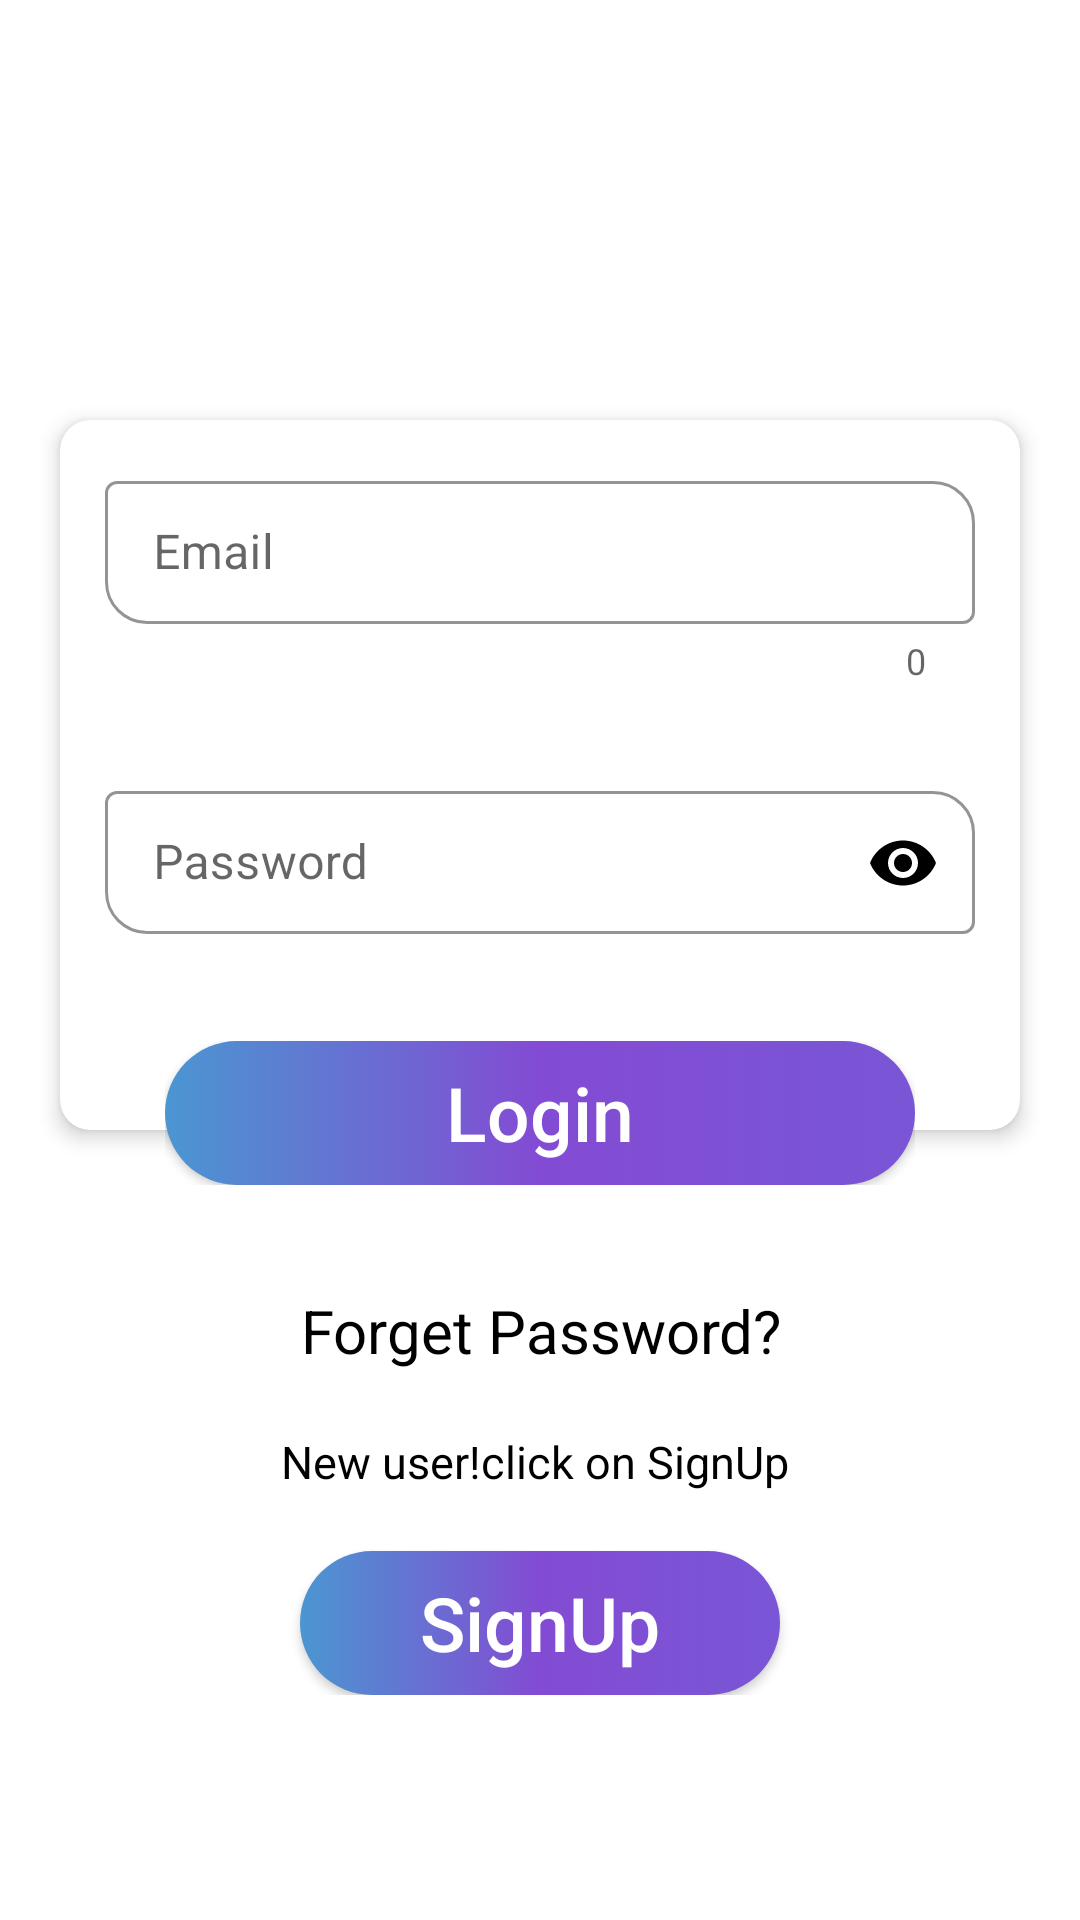

Produce the Android XML layout that renders to this screen, including the resource entries it uses.
<!-- AndroidManifest.xml: application theme Theme.Miniproj2 -->
<!-- res/layout/activity_user_login.xml -->
<?xml version="1.0" encoding="utf-8"?>
    <RelativeLayout
        xmlns:android="http://schemas.android.com/apk/res/android"
        xmlns:app="http://schemas.android.com/apk/res-auto"
        xmlns:tools="http://schemas.android.com/tools"
        android:layout_width="match_parent"
        android:layout_height="match_parent"
        android:background="@color/white"
        tools:context=".UserLoginActivity">


        <TextView
            android:id="@+id/forgetpass"
            android:layout_width="match_parent"
            android:layout_height="120dp"
            android:layout_alignParentStart="true"
            android:layout_alignParentTop="true"
            android:background="@drawable/header_register"
            android:gravity="center"
            android:text="Welcome to Edutor"
            android:textColor="#fff"
            android:textSize="30dp">

        </TextView>

        <RelativeLayout
            android:id="@+id/rl"
            android:layout_width="match_parent"
            android:layout_height="match_parent"
            android:layout_below="@+id/forgetpass">

            <androidx.cardview.widget.CardView
                android:id="@+id/cv"
                android:layout_width="match_parent"
                android:layout_height="wrap_content"
                android:layout_margin="20dp"
                app:cardCornerRadius="10dp"
                app:cardElevation="4dp">

                <LinearLayout
                    android:layout_width="match_parent"
                    android:layout_height="wrap_content"
                    android:orientation="vertical"
                    android:paddingBottom="50dp">

                    <com.google.android.material.textfield.TextInputLayout
                        android:id="@+id/email"
                        style="@style/Widget.MaterialComponents.TextInputLayout.OutlinedBox.Dense"
                        android:layout_width="match_parent"
                        android:layout_height="match_parent"
                        android:layout_margin="15dp"
                        android:hint="Email"
                        app:boxCornerRadiusBottomStart="14dp"
                        app:boxCornerRadiusTopEnd="14dp"
                        app:boxStrokeColor="@color/colorPurple"
                        app:counterEnabled="true">
                        <com.google.android.material.textfield.TextInputEditText
                            android:id="@+id/lemail"
                            android:layout_width="match_parent"
                            android:layout_height="wrap_content" />
                    </com.google.android.material.textfield.TextInputLayout>

                    <com.google.android.material.textfield.TextInputLayout
                        android:id="@+id/password"
                        style="@style/Widget.MaterialComponents.TextInputLayout.OutlinedBox.Dense"
                        android:layout_width="match_parent"
                        android:layout_height="wrap_content"
                        android:layout_margin="15dp"
                        android:hint="Password"
                        app:boxCornerRadiusBottomStart="14dp"
                        app:boxCornerRadiusTopEnd="14dp"
                        app:boxStrokeColor="@color/colorPurple"
                        app:hintAnimationEnabled="true"
                        app:passwordToggleEnabled="true"
                        app:passwordToggleTint="#000">

                        <com.google.android.material.textfield.TextInputEditText
                            android:id="@+id/lpass"
                            android:layout_width="match_parent"
                            android:layout_height="wrap_content"
                            android:inputType="textPassword" />
                    </com.google.android.material.textfield.TextInputLayout>

                </LinearLayout>
            </androidx.cardview.widget.CardView>

            <RelativeLayout
                android:layout_width="wrap_content"
                android:layout_height="wrap_content"
                android:layout_below="@+id/cv"
                android:layout_alignLeft="@+id/cv"
                android:layout_alignRight="@+id/cv"
                android:layout_marginLeft="35dp"
                android:layout_marginTop="-50dp"
                android:layout_marginRight="35dp"
                android:elevation="10dp">

                <Button
                    android:id="@+id/btlogin"
                    android:layout_width="match_parent"
                    android:layout_height="wrap_content"
                    android:background="@drawable/bg_ui"
                    android:text="Login"
                    android:textAllCaps="false"
                    android:textColor="#fff"
                    android:textSize="25dp" />
            </RelativeLayout>

            <RelativeLayout
                android:layout_width="match_parent"
                android:layout_height="wrap_content"
                android:layout_marginHorizontal="10dp"
                android:layout_marginTop="310dp">

                <TextView
                    android:id="@+id/forgetpassss"
                    android:layout_width="wrap_content"
                    android:layout_height="wrap_content"
                    android:text="Forget Password?"
                    android:textAlignment="center"
                    android:layout_centerHorizontal="true"
                    android:textColor="@color/black"
                    android:textSize="20dp" />

                <TextView
                    android:layout_width="match_parent"
                    android:layout_height="wrap_content"
                    android:layout_below="@id/forgetpassss"
                    android:layout_marginTop="20dp"
                    android:text="New user!click on SignUp "
                    android:textAlignment="center"
                    android:textColor="@color/black"
                    android:textSize="15dp">

                </TextView>

                <Button
                    android:id="@+id/btsignup"
                    android:layout_width="160dp"
                    android:layout_height="wrap_content"
                    android:layout_below="@id/forgetpassss"
                    android:layout_centerHorizontal="true"
                    android:layout_marginTop="60dp"
                    android:layout_marginEnd="0dp"
                    android:background="@drawable/bg_ui"
                    android:text="SignUp"
                    android:textAllCaps="false"
                    android:textColor="#fff"
                    android:textSize="25dp" />
            </RelativeLayout>
        </RelativeLayout>
        <ProgressBar
            android:layout_width="wrap_content"
            android:layout_height="wrap_content"
            android:layout_centerInParent="true"
            android:elevation="12dp"
            android:visibility="gone"
            android:id="@+id/prglogin"/>
    </RelativeLayout>
<!-- resources referenced by this layout -->
<resources>
  <color name="black">#FF000000</color>
  <color name="colorPurple">#845AF7</color>
  <color name="white">#FFFFFFFF</color>
  <!-- drawable bg_ui (drawable-v24) -->
  <?xml version="1.0" encoding="utf-8"?>
  <selector xmlns:android="http://schemas.android.com/apk/res/android">
      <item>
          <shape android:shape="rectangle">
              <gradient android:endColor="#7956D6"
                  android:centerColor="#834BD3"
                  android:startColor="#4B96D1" />
              <corners android:radius="100dp" />
          </shape>
      </item>
  </selector>
  <style name="Theme.Miniproj2" parent="Theme.MaterialComponents.DayNight.NoActionBar">
          
          <item name="colorPrimary">@color/purple_500</item>
          <item name="colorPrimaryVariant">@color/purple_700</item>
          <item name="colorOnPrimary">@color/white</item>
          
          <item name="colorSecondary">@color/teal_200</item>
          <item name="colorSecondaryVariant">@color/teal_700</item>
          <item name="colorOnSecondary">@color/black</item>
          
          <item name="android:statusBarColor" tools:targetApi="l">?attr/colorPrimaryVariant</item>
          
  
          <item name="windowActionBar">false</item>
          <item name="windowNoTitle">true</item>
          <item name="android:windowFullscreen">true</item>
      </style>
  <color name="purple_500">#FF6200EE</color>
  <color name="purple_700">#FF3700B3</color>
  <color name="teal_200">#FF03DAC5</color>
  <color name="teal_700">#FF018786</color>
</resources>
